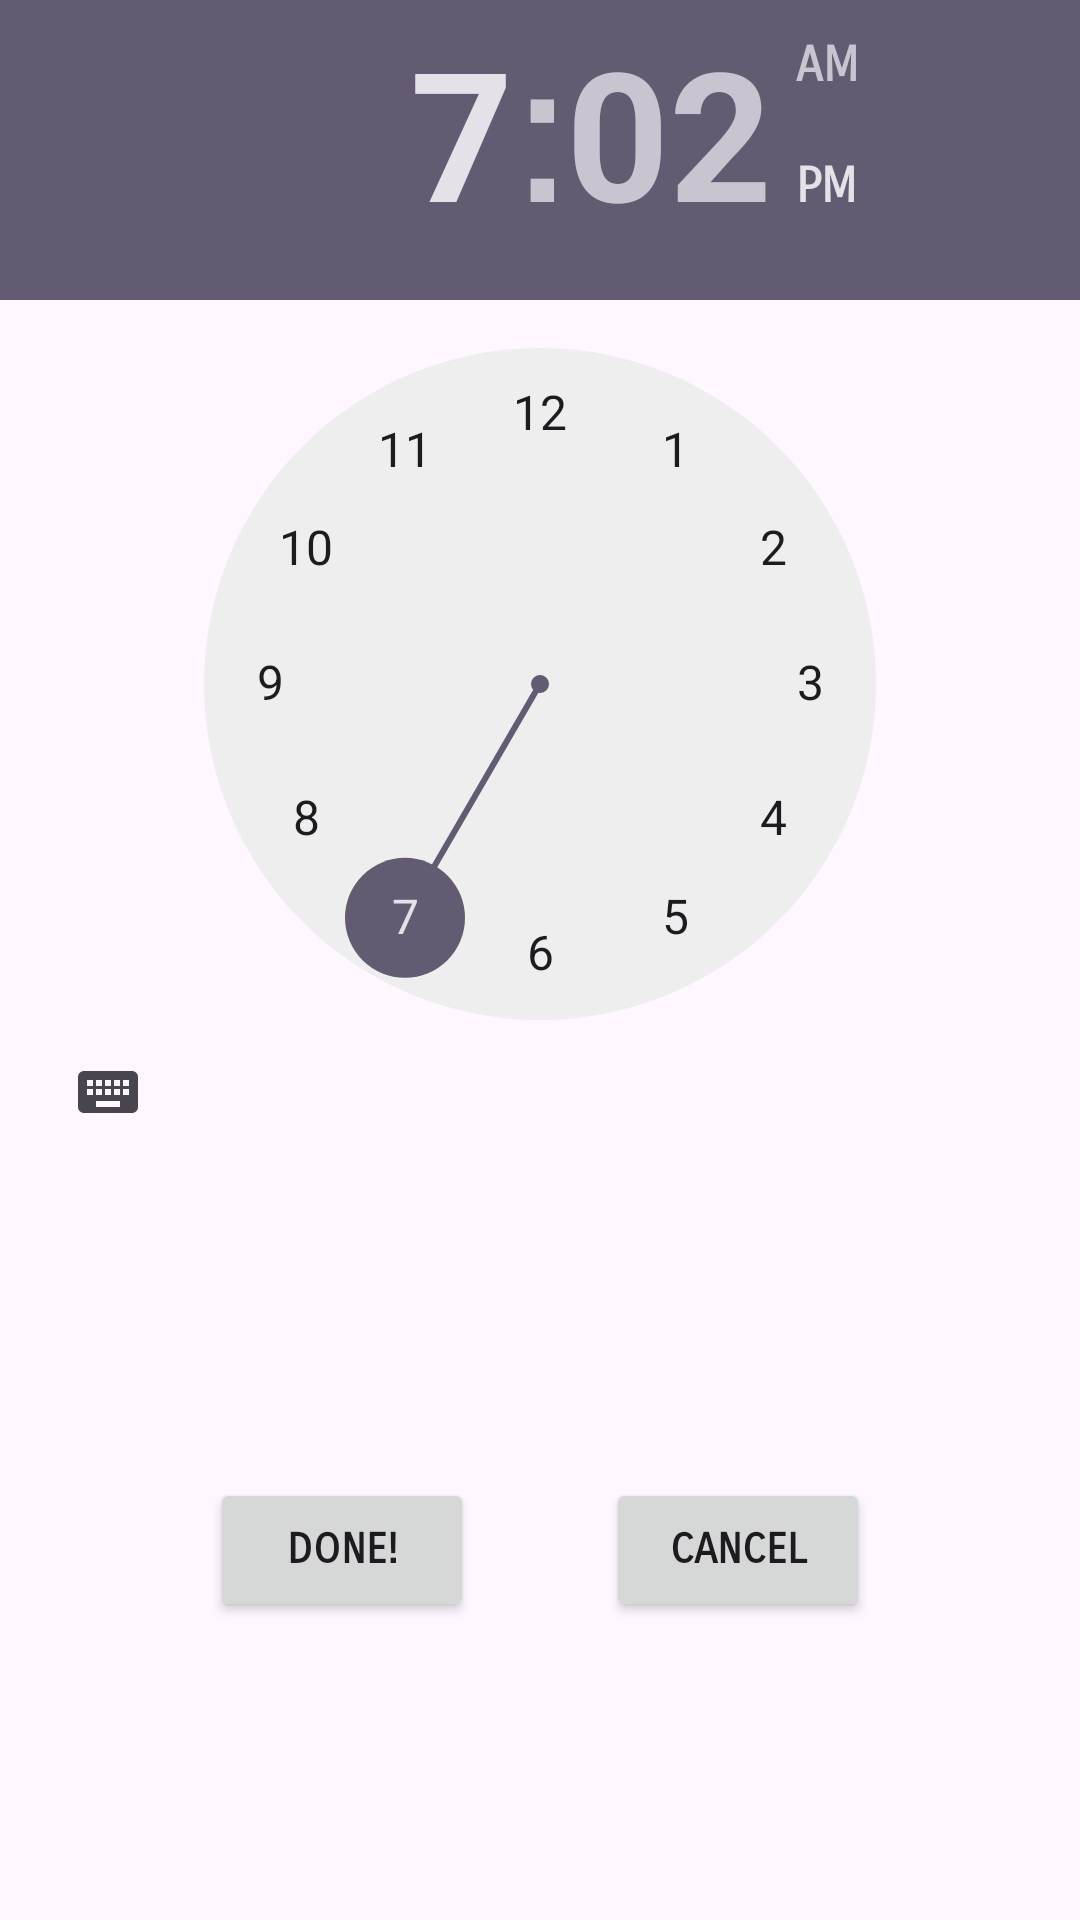

Write the Android layout XML for this screen, with the resource values it uses.
<!-- AndroidManifest.xml: application theme Theme.quick_calculation -->
<!-- res/layout/time_dialog.xml -->
<?xml version="1.0" encoding="utf-8"?>
<androidx.constraintlayout.widget.ConstraintLayout xmlns:android="http://schemas.android.com/apk/res/android"
    xmlns:app="http://schemas.android.com/apk/res-auto"
    xmlns:tools="http://schemas.android.com/tools"
    android:layout_width="wrap_content"
    android:layout_height="wrap_content">

    <TimePicker
        android:id="@+id/dialog_time_picker"
        android:layout_width="wrap_content"
        android:layout_height="wrap_content"
        android:layout_gravity="center"
        android:layout_marginStart="5dp"
        android:layout_marginLeft="5dp"
        android:layout_marginEnd="5dp"
        android:layout_marginRight="5dp"
        app:layout_constraintEnd_toEndOf="parent"
        app:layout_constraintStart_toStartOf="parent"
        app:layout_constraintTop_toTopOf="parent" />

    <Button
        android:id="@+id/dialog_time_done"
        android:layout_width="wrap_content"
        android:layout_height="wrap_content"
        android:layout_marginStart="70dp"
        android:layout_marginLeft="70dp"
        android:layout_marginTop="10dp"
        android:layout_marginBottom="5dp"
        android:text="@string/done"
        app:layout_constraintBottom_toBottomOf="parent"
        app:layout_constraintStart_toStartOf="parent"
        app:layout_constraintTop_toBottomOf="@+id/dialog_time_picker"
        tools:ignore="RtlHardcoded" />

    <Button
        android:id="@+id/dialog_time_cancel"
        android:layout_width="wrap_content"
        android:layout_height="wrap_content"
        android:layout_marginTop="10dp"
        android:layout_marginEnd="70dp"
        android:layout_marginRight="70dp"
        android:layout_marginBottom="5dp"
        android:text="@android:string/cancel"
        app:layout_constraintBottom_toBottomOf="parent"
        app:layout_constraintEnd_toEndOf="parent"
        app:layout_constraintTop_toBottomOf="@+id/dialog_time_picker" />

</androidx.constraintlayout.widget.ConstraintLayout>
<!-- resources referenced by this layout -->
<resources>
  <string name="done">Done!</string>
  <style name="Theme.quick_calculation" parent="Theme.Material3.DayNight">
          <item name="android:textStyle">bold</item>
          <item name="fontFamily">sans-serif-smallcaps</item>
          <item name="resultBackground">@color/background</item>
      </style>
  <color name="background">#ffefe6</color>
</resources>
